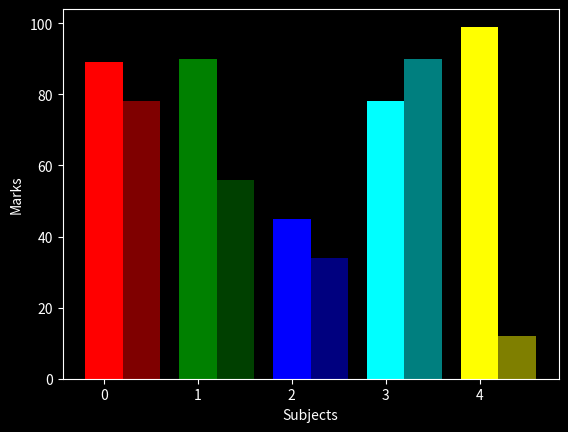

Reproduce this figure in Python.
import numpy as np
import pandas as pd
import matplotlib.pyplot as plt

# 2 bar plots on same graph

plt.style.use('dark_background')

subjects = ['Maths', 'English', 'Science', 'Social Studies', 'Computer']
student1 = [89, 90, 45, 78, 99]
student2 = [78, 56, 34, 90, 12]

colours = ['red','green','blue','cyan','yellow']

subject_len = np.arange(len(subjects))
width = 0.4

plt.bar(subject_len,student1, color = colours, width= width)
plt.bar(subject_len + width,student2, color = colours, width= width, alpha = 0.5)
plt.xlabel("Subjects")
plt.ylabel("Marks")
plt.show()
